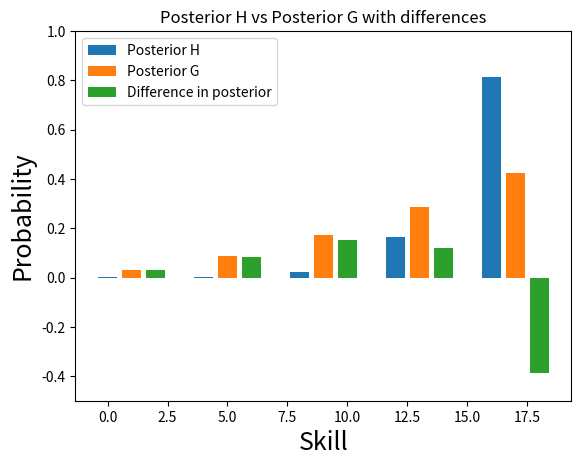

Python code for this plot:
import numpy as np
import matplotlib.pyplot as plt
import math

p1s = np.array([0.01, 0.01, 0.08, 0.2, 0.7], dtype='f')
s1s = np.array([1, 2, 3, 4, 5], dtype='f')
p2s = np.array([0.02, 0.02, 0.06, 0.3, 0.6], dtype='f')
s2s = np.array([1, 2, 3, 4, 5], dtype='f')
p3s = np.array([0.2, 0.2, 0.2, 0.2, 0.2], dtype='f')
s3s = np.array([1, 2, 3, 4, 5], dtype='f')
tanh_f = np.vectorize(math.tanh)

def compute_Prbw_r(sb):
    diff = sb - s1s
    return (1.0/2.0) * (1 + tanh_f(diff))

def compute_Prbw(sw):
    diff = s1s - sw
    return (1.0/2.0) * (1 + tanh_f(diff))

def inv_compute_Prbw(sw):
    diff = s2s - sw
    return 1.0 - ((1.0/2.0) * (1 + tanh_f(diff)))

def phi_1_tilde_s1(s2, s3):
    s2_v = np.array([s2 for i in range(0, len(p1s))])
    s3_v = np.array([s3 for i in range(0, len(p1s))])
    return np.sum(np.multiply(np.multiply(p1s, compute_Prbw(s2_v)), compute_Prbw_r(s3_v)))

new_func = np.vectorize(phi_1_tilde_s1)

def phi_2_tilde_s2(s3):
    s3_v = np.array([s3 for i in range(0, len(p2s))])
    rv = new_func(s2s, s3_v)
    return np.sum(np.multiply(np.multiply(p2s, inv_compute_Prbw(s3_v)), rv))

v_phi_2_tilde_s2 = np.vectorize(phi_2_tilde_s2)

def posterior():
    rv = np.multiply(p3s, v_phi_2_tilde_s2(s3s))
    sum_rv = np.sum(rv)
    rv = rv/sum_rv
    return rv

def partf():
    f1, f2 = (p3s, v_phi_2_tilde_s2(s3s))
    f1 = f1/max(f1)
    f2 = f2/max(f2)
    return (f1,f2)

def parth():
    p1, p2 = (p3s, np.array(posterior()))
    return (p1, p2)

(prior_h, posterior_h) = parth()
posterior_g = [0.03156459, 0.08779157, 0.17200927, 0.28421772, 0.42441687]
print(posterior_h)

# identity1 = [0,2,4,6,8]
# identity2 = [1,3,5,7,9]
# plt.bar(identity1, posterior_h, label = "Posterior")
# plt.bar(identity2, prior_h, label = "Prior")
# plt.title("Prior vs Posterior")
# plt.ylim(top=1)
# plt.ylim(bottom=0)
# plt.xlabel('Skill', fontsize=18)
# plt.ylabel('Probability', fontsize=18)
# plt.legend()
# plt.show()

diff = np.array(posterior_g) - np.array(posterior_h)
print(diff)
identity1 = [0,4,8,12,16]
identity2 = [1,5,9,13,17]
identity3 = [2,6,10,14,18]
plt.bar(identity1, posterior_h, label = "Posterior H")
plt.bar(identity2, posterior_g, label = "Posterior G")
plt.bar(identity3, diff, label = "Difference in posterior")
plt.title("Posterior H vs Posterior G with differences")
plt.ylim(top=1)
plt.ylim(bottom=-0.5)
plt.xlabel('Skill', fontsize=18)
plt.ylabel('Probability', fontsize=18)
plt.legend()
plt.show()
